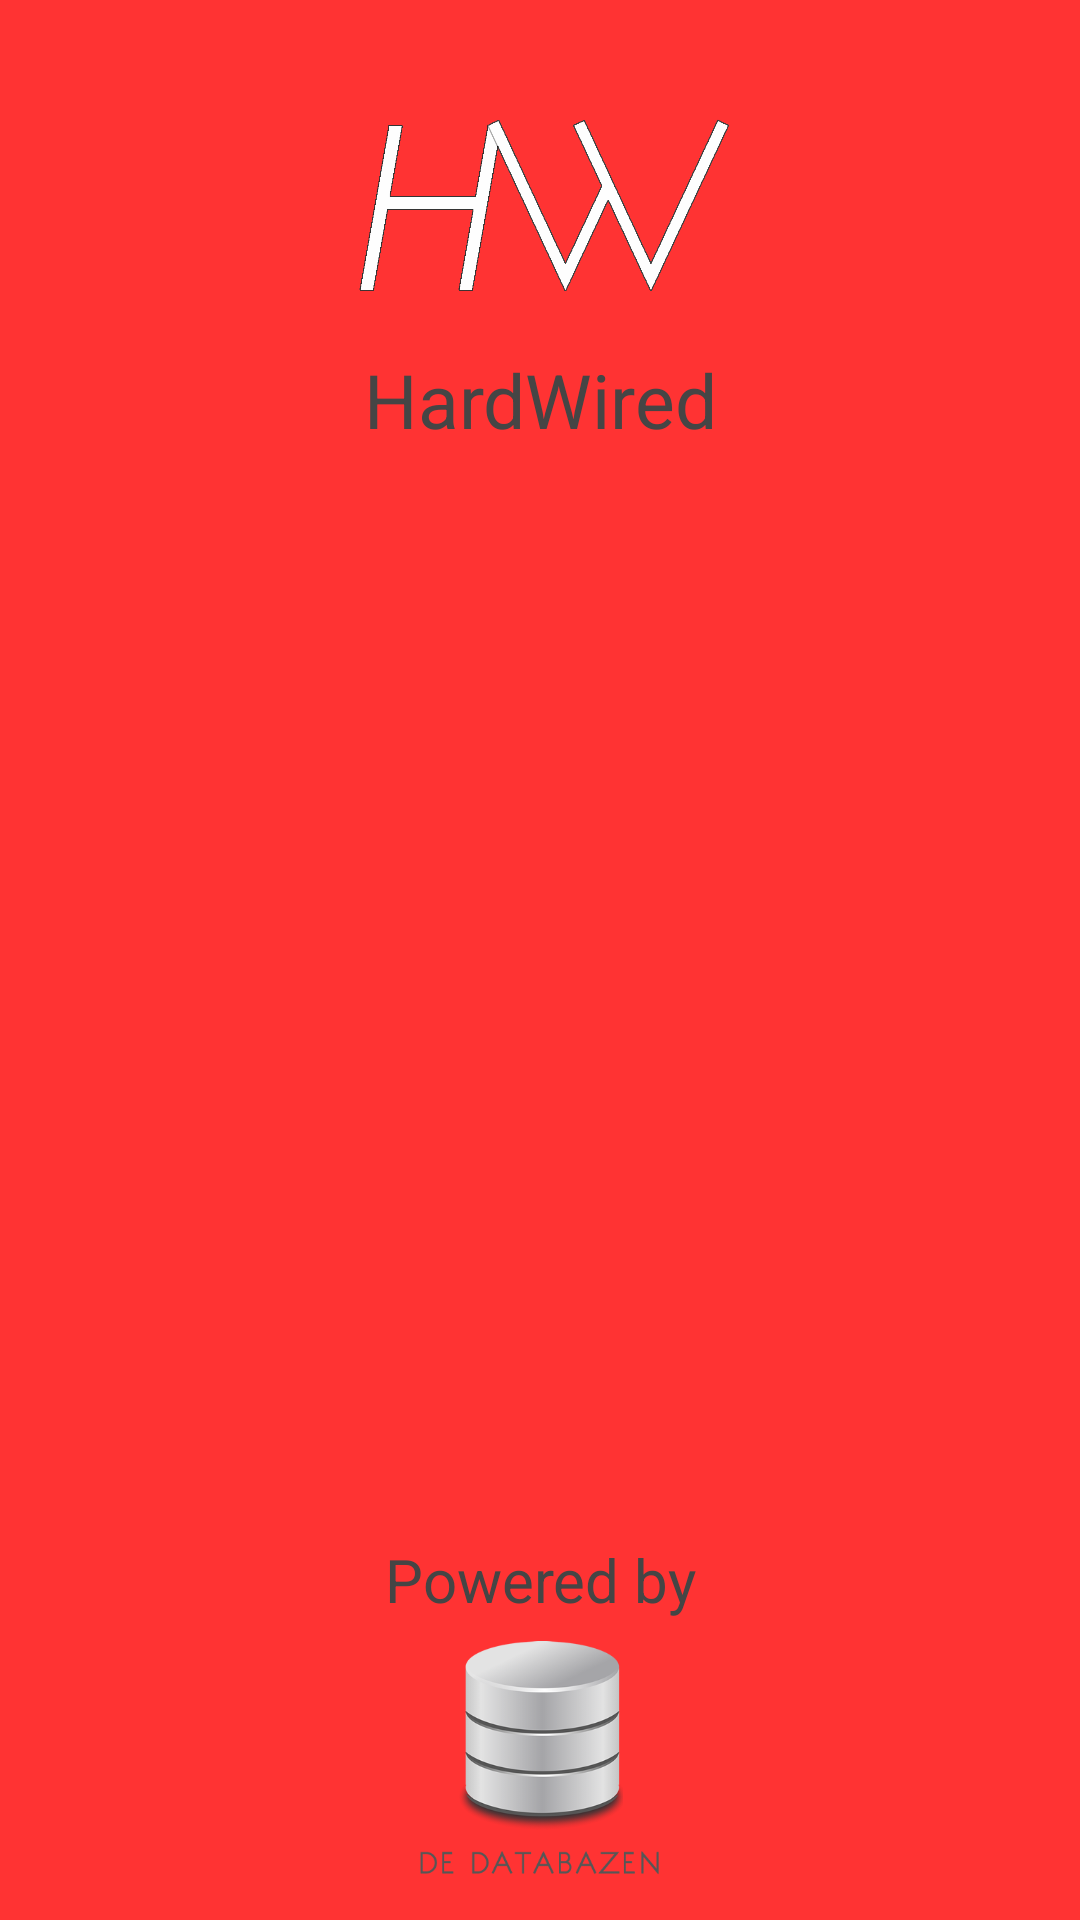

Android layout source for this screen:
<!-- AndroidManifest.xml: application theme Holo -->
<!-- res/layout/activity_splash_screen.xml -->
<RelativeLayout xmlns:android="http://schemas.android.com/apk/res/android"
    xmlns:tools="http://schemas.android.com/tools"
    android:layout_width="match_parent"
    android:layout_height="match_parent"
    android:paddingLeft="@dimen/activity_horizontal_margin"
    android:paddingRight="@dimen/activity_horizontal_margin"
    android:paddingTop="@dimen/activity_vertical_margin"
    android:paddingBottom="@dimen/activity_vertical_margin"
    android:background="#FF3333"
    tools:context="com.DDB.hardwire.app.SplashScreen">

    <ImageView
        android:id="@drawable/ic_launcher"
        android:layout_width="450px"
        android:layout_height="450px"
        android:src="@drawable/splash"
        android:layout_alignParentTop="true"
        android:layout_centerHorizontal="true" />

    <TextView
        android:layout_width="fill_parent"
        android:layout_height="wrap_content"
        android:textSize="25dp"
        android:textColor="#454545"
        android:gravity="center_horizontal"
        android:text="HardWired"
        android:layout_alignBottom="@drawable/ic_launcher"
        android:layout_alignParentLeft="true"
        android:layout_alignParentStart="true" />

    <TextView
        android:layout_width="fill_parent"
        android:layout_height="wrap_content"
        android:textSize="20dp"
        android:textColor="#454545"
        android:gravity="center_horizontal"
        android:text="Powered by"
        android:id="@+id/textView"
        android:layout_above="@drawable/databaas"
        android:layout_alignParentLeft="true"
        android:layout_alignParentStart="true" />

    <ImageView
        android:layout_width="300px"
        android:layout_height="300px"
        android:id="@drawable/databaas"
        android:src="@drawable/databaas"
        android:layout_alignParentBottom="true"
        android:layout_alignLeft="@drawable/ic_launcher"
        android:layout_alignStart="@drawable/ic_launcher"
        android:layout_alignRight="@drawable/ic_launcher"
        android:layout_alignEnd="@drawable/ic_launcher" />

</RelativeLayout>
<!-- resources referenced by this layout -->
<resources>
  <!-- drawable databaas: png bitmap (drawable, 123434 bytes) -->
  <!-- drawable ic_launcher: png bitmap (drawable, 22504 bytes) -->
  <!-- drawable splash: png bitmap (drawable, 10320 bytes) -->
  <style name="Holo" parent="@android:style/Theme.Holo">
          
          <item name="android:actionBarStyle">@style/MyActionBar</item>
      </style>
  <style name="MyActionBar" parent="@android:style/Widget.Holo.Light.ActionBar">
          <item name="android:background">#FF3333</item>
      </style>
</resources>
